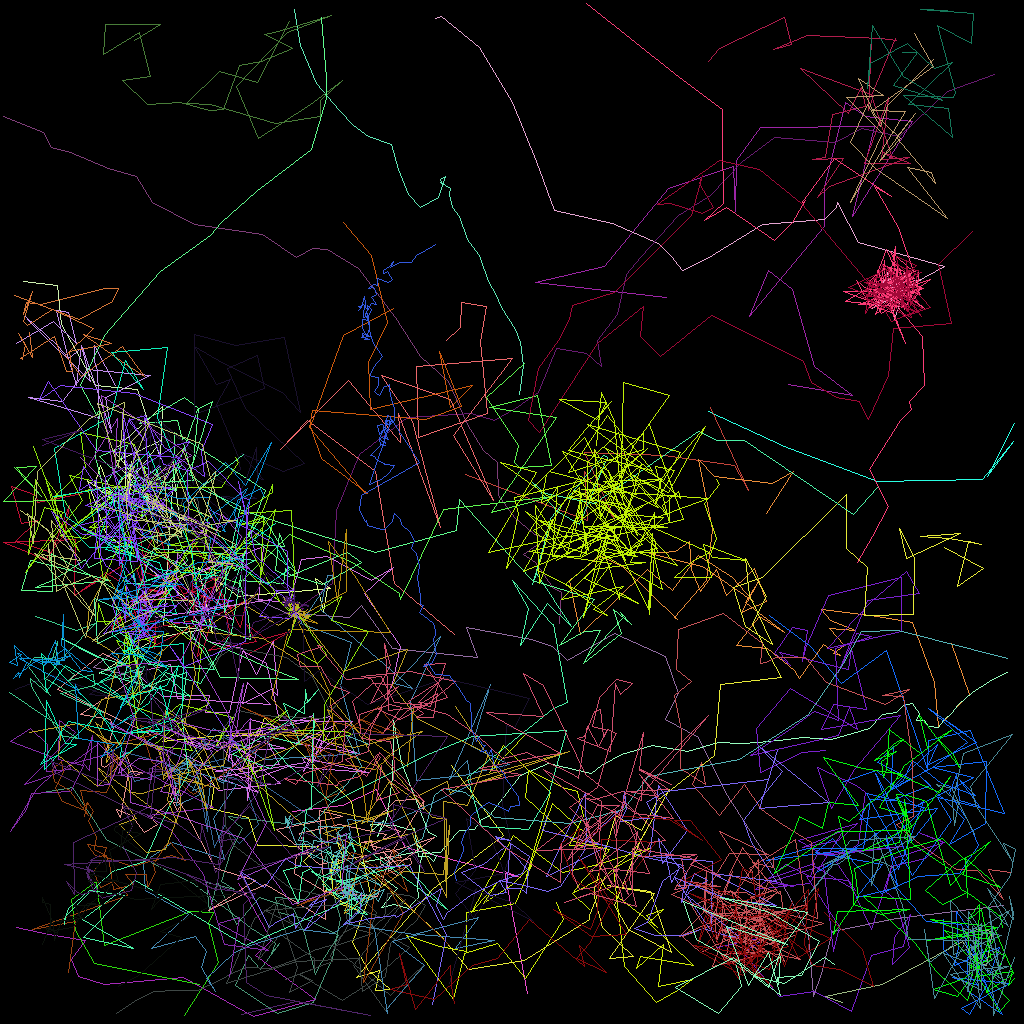

Source data for this figure (header and first rows):
traj_idx, frame, x, y, z
29, 0, 15.37, 53.67, 0.0
29, 1, 15.76, 62.52, 0.0
29, 2, 16.41, 57.63, 0.0
29, 3, 16.13, 62.41, 0.0
29, 4, 11.79, 60.67, 0.0
29, 5, 12.56, 58.08, 0.0
29, 6, 14.2, 62.63, 0.0
29, 7, 10.84, 60.02, 0.0
29, 8, 13.07, 66.51, 0.0
29, 9, 24.29, 75.6, 0.0
29, 10, 26.53, 79.13, 0.0
29, 11, 24.8, 70.83, 0.0
29, 12, 29.71, 74.5, 0.0
29, 14, 41.2, 73.52, 0.0
29, 15, 39.38, 72.21, 0.0
29, 16, 40.33, 76.36, 0.0
29, 17, 40.87, 73.53, 0.0
5, 0, 83.31, 37.11, 0.0
5, 1, 66.92, 35.25, 0.0
5, 2, 75.5, 33.21, 0.0
5, 3, 83.53, 23.46, 0.0
5, 4, 91.58, 20.75, 0.0
5, 5, 91.91, 26.32, 0.0
5, 6, 91.97, 19.98, 0.0
5, 7, 95, 15.83, 0.0
5, 8, 109.2, 15.7, 0.0
5, 9, 106.5, 26.96, 0.0
5, 10, 114.1, 15.16, 0.0
5, 11, 108.1, 14.44, 0.0
5, 12, 105.6, 12.74, 0.0
5, 13, 103, 23.42, 0.0
5, 14, 103.1, 28.19, 0.0
5, 15, 93.62, 39.53, 0.0
5, 16, 95.97, 33.71, 0.0
5, 17, 98.94, 36.13, 0.0
5, 18, 101.8, 45.71, 0.0
5, 19, 106.5, 49.31, 0.0
5, 20, 98.52, 47.99, 0.0
26, 0, 12.42, 84.14, 0.0
26, 1, 19.68, 79.6, 0.0
26, 2, 25.22, 78.64, 0.0
26, 3, 20.32, 78.08, 0.0
26, 5, 21.62, 58.99, 0.0
26, 6, 22.66, 66.61, 0.0
26, 7, 17.19, 61.5, 0.0
26, 9, 23.14, 64.97, 0.0
26, 10, 18.75, 62.91, 0.0
26, 11, 14.35, 57.64, 0.0
26, 12, 20.08, 54.95, 0.0
26, 13, 16.09, 60.22, 0.0
26, 14, 19.37, 63.73, 0.0
26, 15, 15.54, 57.85, 0.0
26, 16, 14.13, 56.19, 0.0
26, 17, 20.3, 50.77, 0.0
26, 18, 20.05, 57.19, 0.0
26, 19, 17.09, 48.62, 0.0
26, 20, 11.9, 48.16, 0.0
26, 21, 7.642, 40.51, 0.0
26, 22, 7.107, 35.6, 0.0
26, 23, 2.851, 35.13, 0.0
... 4,629 more rows
